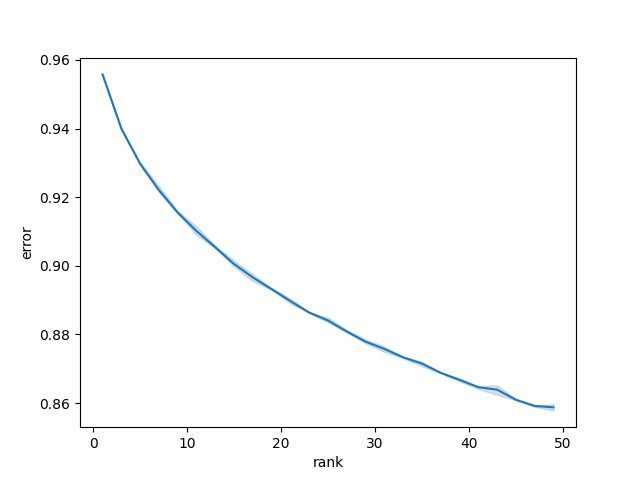

Values plotted in this chart, from the file beside it:
rank, replicate, error
1, 0, 0.9558
1, 1, 0.9558
1, 2, 0.9558
3, 0, 0.94
3, 1, 0.94
3, 2, 0.9401
5, 0, 0.9295
5, 1, 0.9302
5, 2, 0.9295
7, 0, 0.9233
7, 1, 0.9215
7, 2, 0.9215
9, 0, 0.9152
9, 1, 0.916
9, 2, 0.9154
11, 0, 0.9115
11, 1, 0.91
11, 2, 0.909
13, 0, 0.9059
13, 1, 0.9053
13, 2, 0.9051
15, 0, 0.9016
15, 1, 0.9003
15, 2, 0.8998
17, 0, 0.8956
17, 1, 0.8968
17, 2, 0.8975
19, 0, 0.8935
19, 1, 0.893
19, 2, 0.8931
21, 0, 0.8905
21, 1, 0.8891
21, 2, 0.8896
23, 0, 0.8865
23, 1, 0.8862
23, 2, 0.8865
25, 0, 0.8836
25, 1, 0.8838
25, 2, 0.8849
27, 0, 0.8807
27, 1, 0.8806
27, 2, 0.8813
29, 0, 0.8774
29, 1, 0.8786
29, 2, 0.8777
31, 0, 0.8749
31, 1, 0.8765
31, 2, 0.8759
33, 0, 0.8735
33, 1, 0.8735
33, 2, 0.873
35, 0, 0.8717
35, 1, 0.8721
35, 2, 0.8708
37, 0, 0.8687
37, 1, 0.8689
37, 2, 0.8689
39, 0, 0.8663
39, 1, 0.8668
39, 2, 0.8672
... 15 more rows
